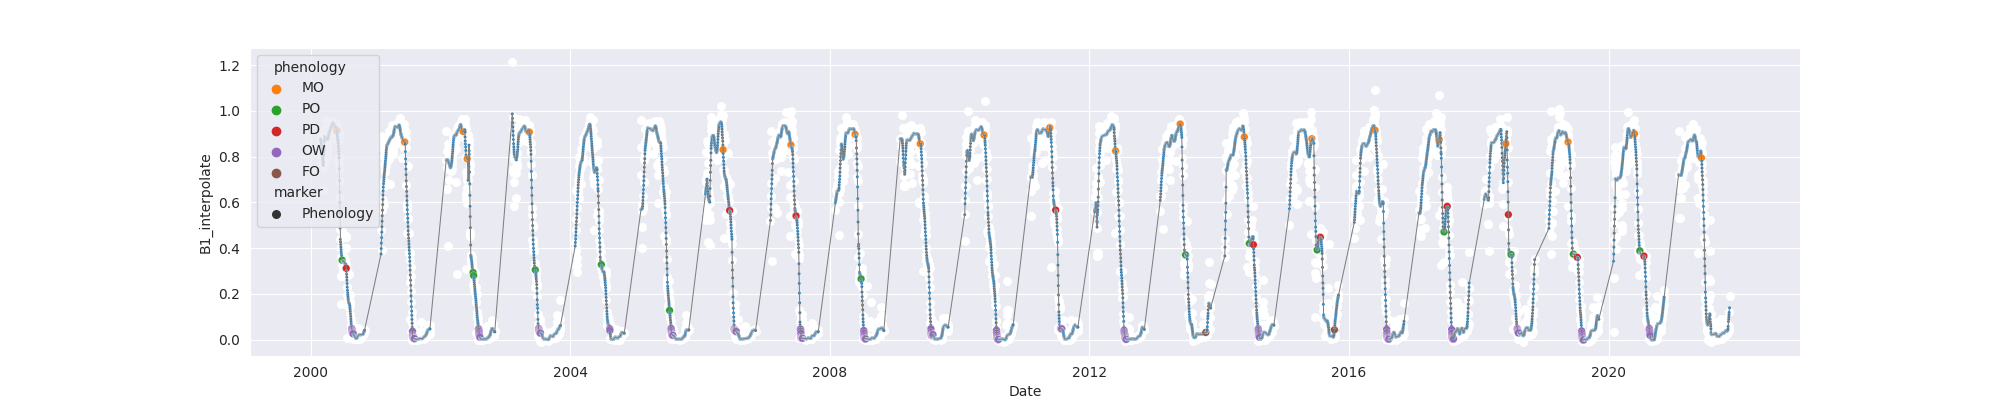

Values plotted in this chart, from the file beside it:
system:time_start, B1, B1_interpolate, B1_phenology
2000-02-25, 0.8427, 0.8427, 
2000-02-26, 0.8665, 0.8665, 
2000-02-27, , 0.8653, 
2000-02-28, , 0.8659, 
2000-02-29, 0.8653, 0.8653, 
2000-03-01, , 0.8763, 
2000-03-02, , 0.8834, 
2000-03-03, , 0.8514, 
2000-03-04, 0.9015, 0.9015, 
2000-03-05, , 0.8361, 
2000-03-06, 0.7708, 0.7708, 
2000-03-07, , 0.8029, 
2000-03-08, , 0.7708, 
2000-03-09, , 0.754, 
2000-03-10, , 0.7669, 
2000-03-11, , 0.7656, 
2000-03-12, , 0.7669, 
2000-03-13, 0.6551, 0.6551, 
2000-03-14, , 0.7669, 
2000-03-15, , 0.7669, 
2000-03-16, , 0.8788, 
2000-03-17, 0.8788, 0.8788, 
2000-03-18, 0.9204, 0.9204, 
2000-03-19, 0.9006, 0.9006, 
2000-03-20, , 0.8812, 
2000-03-21, 0.8617, 0.8617, 
2000-03-22, , 0.8804, 
2000-03-23, 0.8991, 0.8991, 
2000-03-24, , 0.889, 
2000-03-25, 0.8789, 0.8789, 
2000-03-26, 0.9123, 0.9123, 
2000-03-27, 0.9195, 0.9195, 
2000-03-28, 0.9143, 0.9143, 
2000-03-29, 0.9608, 0.9608, 
2000-03-30, 0.7938, 0.7938, 
2000-03-31, , 0.801, 
2000-04-01, 0.8082, 0.8082, 
2000-04-02, , 0.8279, 
2000-04-03, , 0.8414, 
2000-04-04, 0.8745, 0.8745, 
2000-04-05, , 0.8745, 
2000-04-06, , 0.876, 
2000-04-07, , 0.876, 
2000-04-08, 0.8774, 0.8774, 
2000-04-09, , 0.8767, 
2000-04-10, , 0.8883, 
2000-04-11, , 0.9002, 
2000-04-12, , 0.8954, 
2000-04-13, , 0.9083, 
2000-04-14, , 0.9049, 
2000-04-15, , 0.9083, 
2000-04-16, , 0.9141, 
2000-04-17, , 0.9083, 
2000-04-18, 0.9392, 0.9392, 
2000-04-19, 0.8949, 0.8949, 
2000-04-20, , 0.9176, 
2000-04-21, , 0.9187, 
2000-04-22, , 0.9176, 
2000-04-23, , 0.929, 
2000-04-24, , 0.9187, 
... 7,872 more rows
